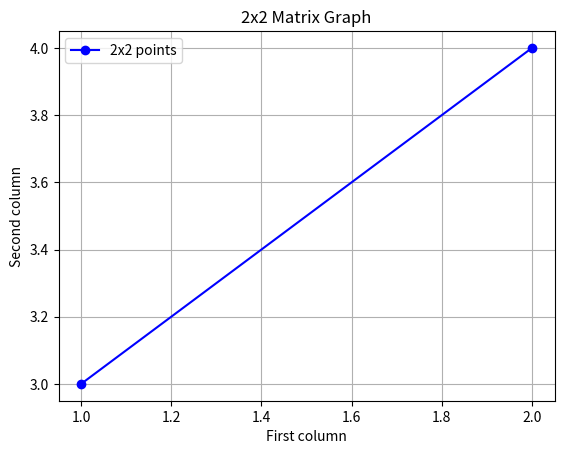

This figure's Python source:
# %%
import numpy as np
import matplotlib.pyplot as plt

# %%
# 2x2 matrix
matrix = np.array([[1, 3],
                   [2, 4]])

# Take each row as (x, y) points
x = matrix[:, 0]  # first column
y = matrix[:, 1]  # second column

# %%
# Plot the points and connect with a line
plt.plot(x, y, marker='o', linestyle='-', color='blue', label='2x2 points')
plt.title("2x2 Matrix Graph")
plt.xlabel("First column")
plt.ylabel("Second column")
plt.grid(True)
plt.legend()
plt.show()
